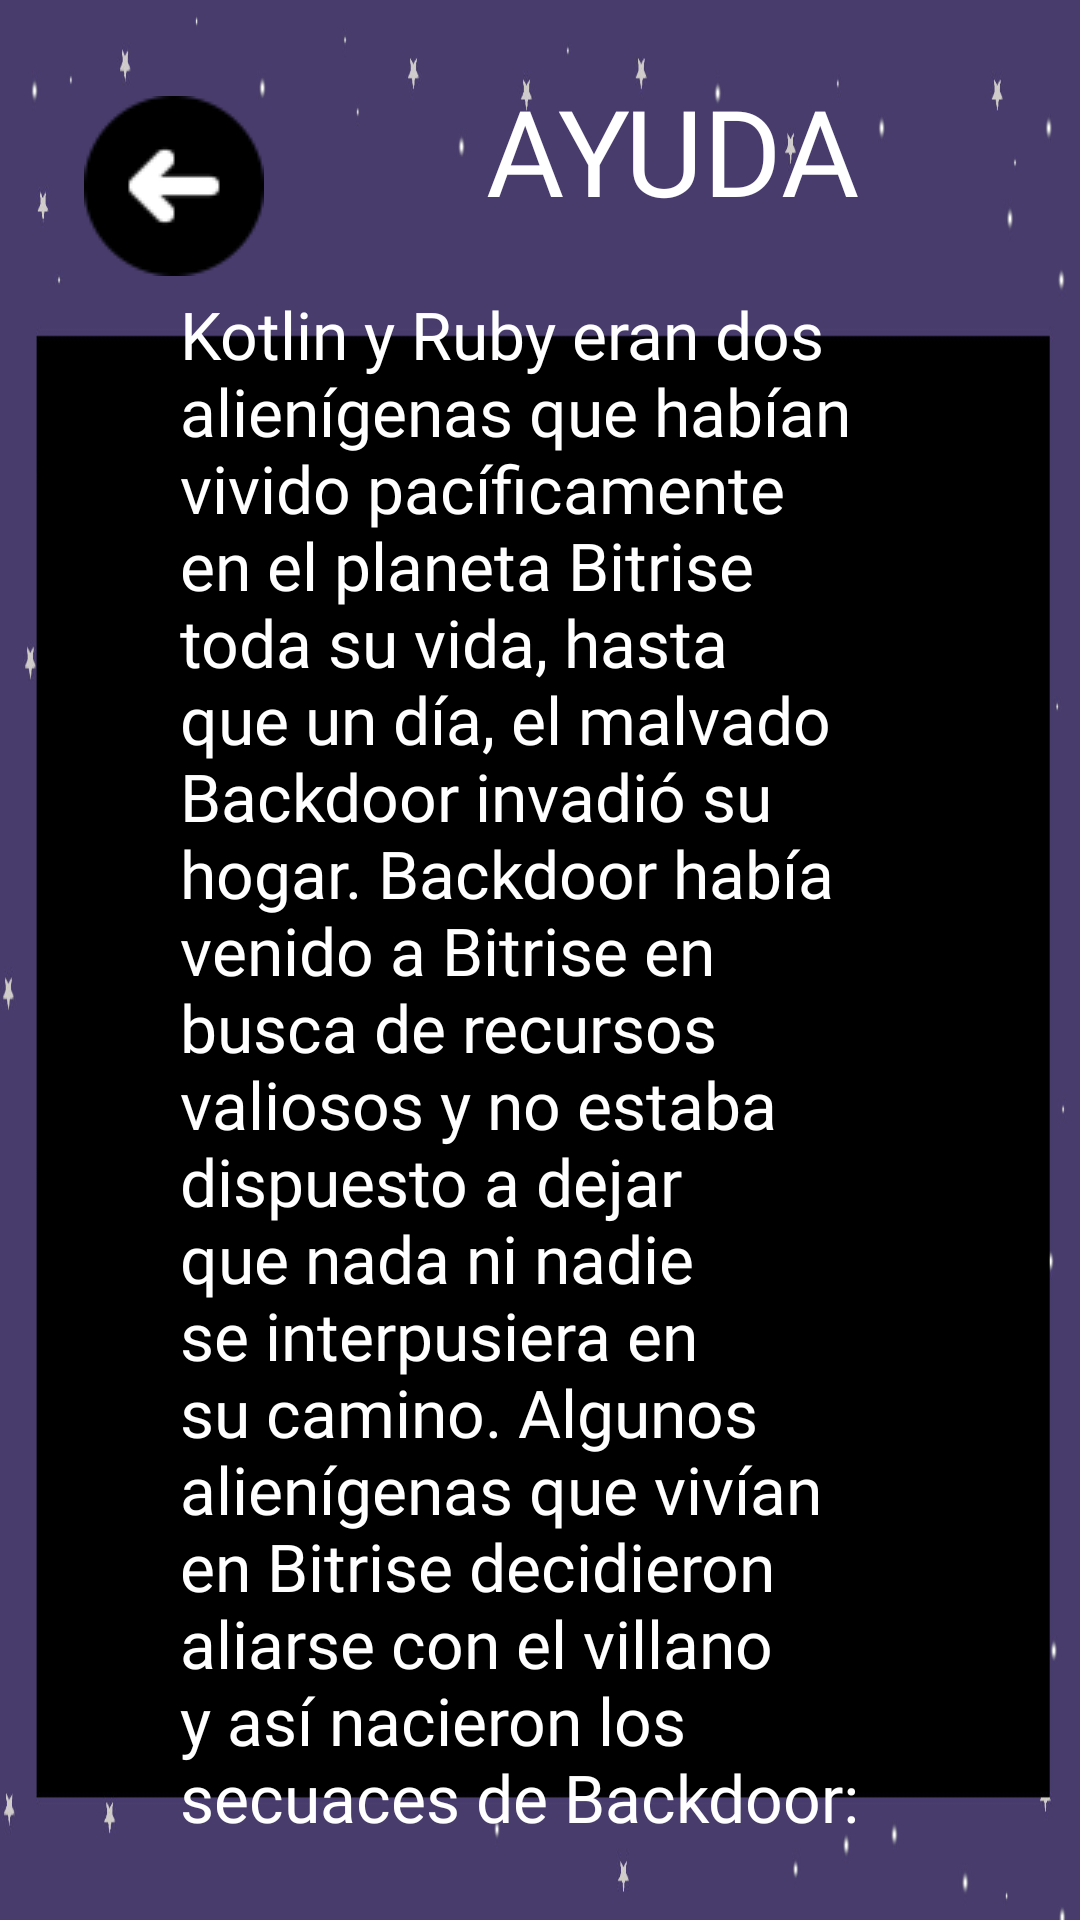

Here is an Android app screen rendered from its layout file. Give the layout XML and the strings, colors and styles it references.
<!-- AndroidManifest.xml: application theme Theme.CodingAmongTheStars -->
<!-- res/layout/help_screen.xml -->
<?xml version="1.0" encoding="utf-8"?>
<androidx.constraintlayout.widget.ConstraintLayout xmlns:android="http://schemas.android.com/apk/res/android"
    xmlns:app="http://schemas.android.com/apk/res-auto"
    android:layout_width="match_parent"
    android:layout_height="match_parent"
    android:background="@drawable/background_help">

    <TextView
        android:id="@+id/helpTitleTextView"
        android:layout_width="wrap_content"
        android:layout_height="wrap_content"
        android:layout_marginStart="30dp"
        android:layout_marginTop="120dp"
        android:layout_marginEnd="30dp"
        android:layout_marginBottom="20dp"
        android:fontFamily="@font/zcool_qingke_huangyou"
        android:text="@string/help_screen_title_spanish"
        android:textColor="#FFFFFF"
        android:textSize="40sp"
        app:layout_constraintEnd_toEndOf="parent"
        app:layout_constraintStart_toEndOf="@+id/backHelpButton"
        app:layout_constraintTop_toTopOf="parent"
        app:layout_constraintBottom_toTopOf="@+id/helpTextView"/>

    <TextView
        android:id="@+id/helpTextView"
        android:layout_width="wrap_content"
        android:layout_height="wrap_content"
        android:paddingStart="60dp"
        android:paddingEnd="60dp"
        android:paddingBottom="120dp"
        android:fontFamily="@font/zcool_qingke_huangyou"
        android:text="@string/help_screen_text_spanish"
        android:textColor="#FFFFFF"
        android:textSize="22sp"
        app:layout_constraintEnd_toEndOf="parent"
        app:layout_constraintStart_toStartOf="parent"
        app:layout_constraintTop_toBottomOf="@+id/helpTitleTextView"
        app:layout_constraintBottom_toBottomOf="parent"/>

    <ImageView
        android:id="@+id/backHelpButton"
        android:contentDescription="@string/back_button"
        android:layout_width="wrap_content"
        android:layout_height="wrap_content"
        android:layout_marginStart="28dp"
        android:layout_marginTop="32dp"
        app:layout_constraintStart_toStartOf="parent"
        app:layout_constraintTop_toTopOf="parent"
        app:srcCompat="@drawable/back_arrow" />

</androidx.constraintlayout.widget.ConstraintLayout>
<!-- resources referenced by this layout -->
<resources>
  <!-- drawable back_arrow: png bitmap (drawable, 7538 bytes) -->
  <!-- drawable background_help: jpg bitmap (drawable, 53354 bytes) -->
  <string name="back_button">Return to prevoius screen</string>
  <string name="help_screen_text_spanish">Kotlin y Ruby eran dos alienígenas que habían vivido pacíficamente en el planeta Bitrise toda su vida, hasta que un día, el malvado Backdoor invadió su hogar. Backdoor había venido a Bitrise en busca de recursos valiosos y no estaba dispuesto a dejar que nada ni nadie se interpusiera en su camino. Algunos alienígenas que vivían en Bitrise decidieron aliarse con el villano y así nacieron los secuaces de Backdoor: los Bugs. Pero Kotlin y Ruby no iban a permitir que su planeta fuera destruido sin luchar. \n \n Los dos hermanos se unieron para enfrentarse a Backdoor y sus secuaces. Backdoor tiene el poder de duplicarse, pero Kotlin es un experto en tecnología y programación, mientras que Ruby es una guerrera valiente y astuta. \n \n ¿Conseguirán Kotlin y Ruby enfrentarse a los Bugs, sortear los Firewalls y derrotar al malvado Backdoor para convertirse en héroes de su planeta, ganarse el respeto y admiración de los habitantes y devolver la paz y la tranquilidad a Bitrise? \n \n Para ayudarles a llegar hasta Bitrise, ¡crea tu propio algoritmo con las cartas de giro y avanzar! Pero no olvides los requisitos: \n \t 1º Jugar una carta \n \t 2º Robar una nueva carta \n \n En caso de que no pudieras jugar ninguna carta, puedes descartar todas las que tengas en la mano pulsando el botón de la papelera. \n  \n Si te quedas atascado, puedes empezar de nuevo la partida dándole a "Reiniciar".</string>
  <string name="help_screen_title_spanish"> AYUDA</string>
  <style name="Theme.CodingAmongTheStars" parent="Theme.MaterialComponents.DayNight.DarkActionBar">
          
          <item name="colorPrimary">@color/black_500</item>
          <item name="colorPrimaryVariant">@color/black_700</item>
          <item name="colorOnPrimary">@color/white</item>
          
          <item name="colorSecondary">@color/teal_200</item>
          <item name="colorSecondaryVariant">@color/teal_700</item>
          <item name="colorOnSecondary">@color/black</item>
          
          <item name="android:statusBarColor" tools:targetApi="21">?attr/colorPrimaryVariant</item>
          
      </style>
  <color name="black_500">#000000</color>
  <color name="black_700">#000000</color>
  <color name="white">#FFFFFFFF</color>
  <color name="teal_200">#FF03DAC5</color>
  <color name="teal_700">#FF018786</color>
  <color name="black">#FF000000</color>
</resources>
